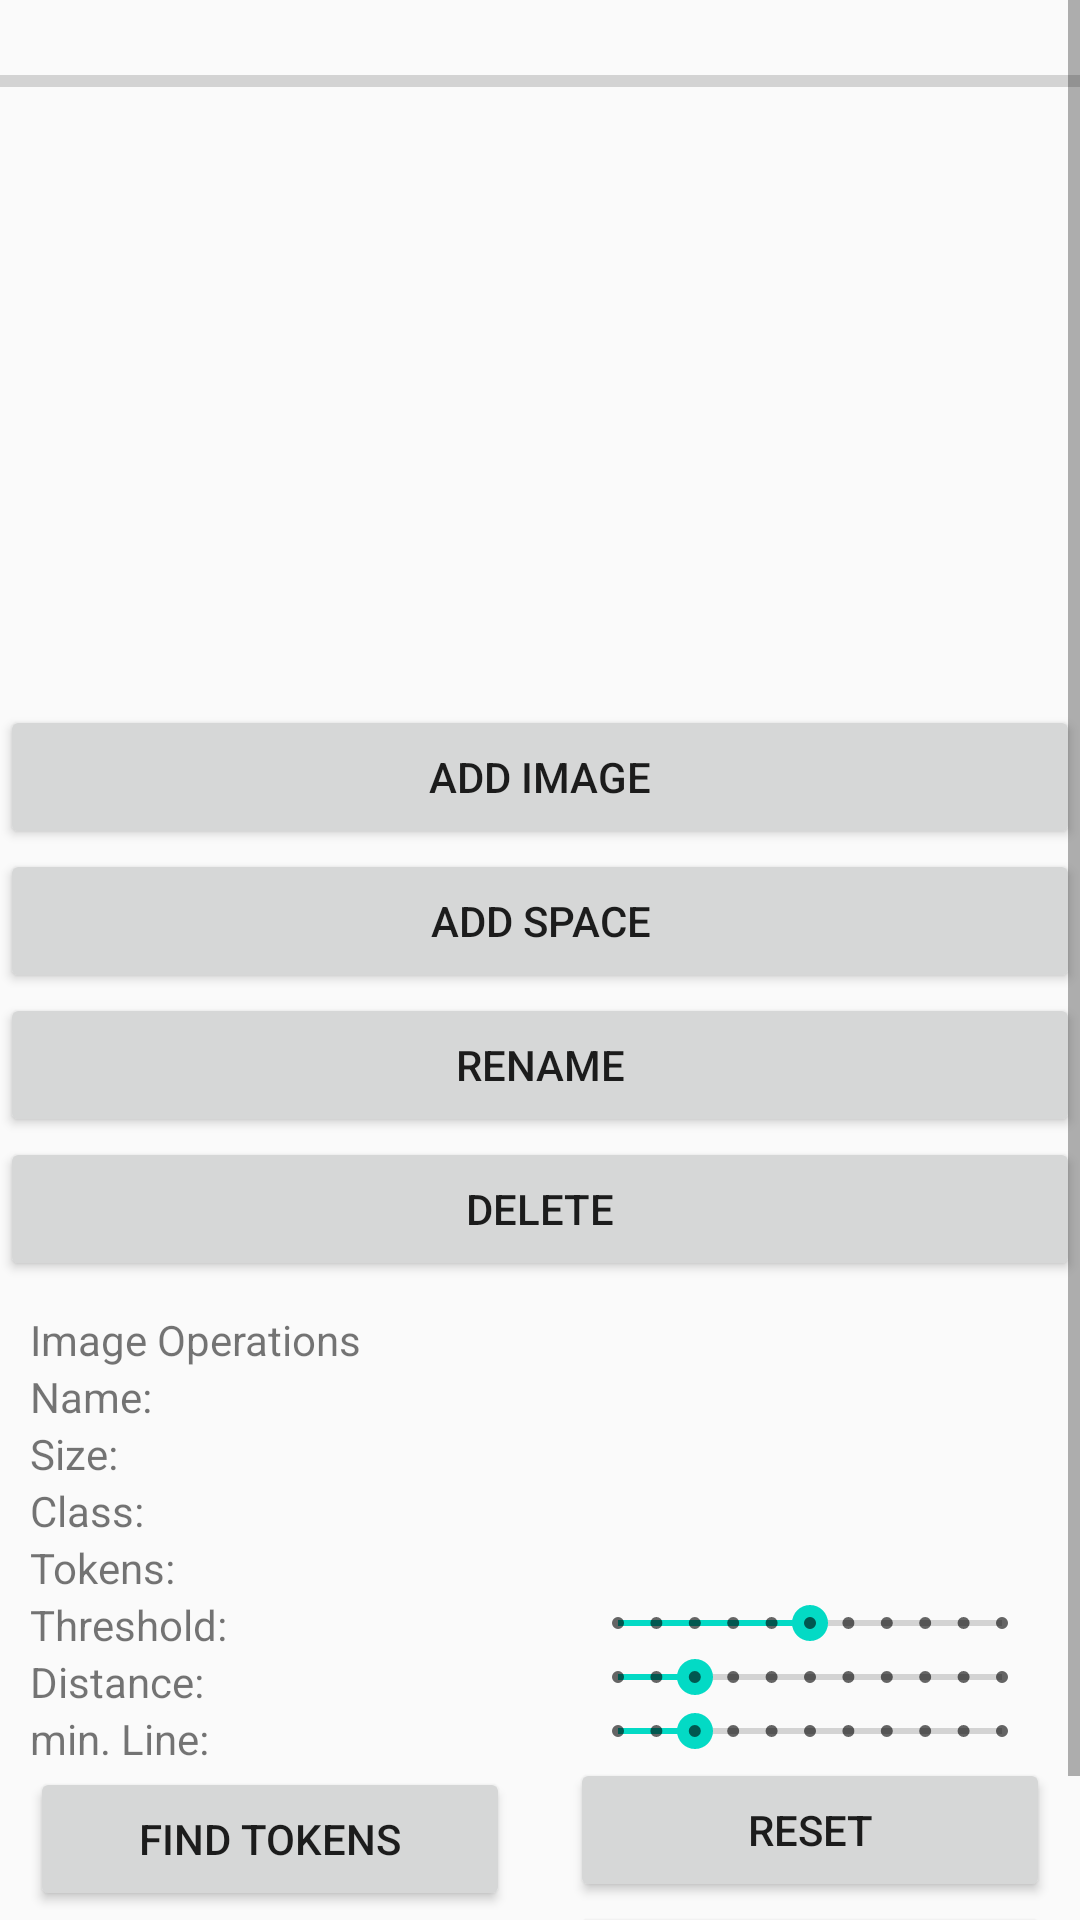

Android layout source for this screen:
<!-- AndroidManifest.xml: application theme AppTheme -->
<!-- res/layout/image_proceesing_fragment.xml -->
<?xml version="1.0" encoding="utf-8"?>
<RelativeLayout xmlns:android="http://schemas.android.com/apk/res/android"
    android:id="@+id/RelativeLayout1"
    android:layout_width="match_parent"
    android:layout_height="match_parent"
    android:orientation="vertical">

    <ScrollView xmlns:android="http://schemas.android.com/apk/res/android"
        android:layout_width="fill_parent"
        android:layout_height="fill_parent">

        <LinearLayout
            android:layout_width="match_parent"
            android:layout_height="match_parent"
            android:layout_alignParentLeft="true"
            android:layout_alignParentStart="true"
            android:layout_alignParentTop="true"
            android:orientation="vertical">

            <TextView
                android:id="@+id/progressText"
                android:layout_width="match_parent"
                android:layout_height="wrap_content"
                android:text=" " />

            <ProgressBar
                android:id="@+id/progressBar"
                style="?android:attr/progressBarStyleHorizontal"
                android:layout_width="match_parent"
                android:layout_height="wrap_content"
                android:layout_weight="1"
                android:max="100" />

            <ExpandableListView
                android:id="@+id/treePanel"
                android:layout_width="match_parent"
                android:layout_height="200dp"
                android:layout_weight="1" />

            <ImageView
                android:id="@+id/imageView"
                android:layout_width="match_parent"
                android:layout_height="wrap_content"
                android:layout_weight="1"
                android:background="@color/colorPrimaryDark" />

            <Button
                android:id="@+id/addImage"
                android:layout_width="match_parent"
                android:layout_height="wrap_content"
                android:text="Add Image" />

            <Button
                android:id="@+id/addSpace"
                android:layout_width="match_parent"
                android:layout_height="wrap_content"
                android:text="Add Space" />

            <Button
                android:id="@+id/rename"
                android:layout_width="match_parent"
                android:layout_height="wrap_content"
                android:text="Rename" />

            <Button
                android:id="@+id/delete"
                android:layout_width="match_parent"
                android:layout_height="wrap_content"
                android:text="Delete" />

            <LinearLayout
                android:layout_width="fill_parent"
                android:layout_height="wrap_content"
                android:layout_weight="1"
                android:orientation="horizontal">

                <LinearLayout
                    android:layout_width="0dp"
                    android:layout_height="fill_parent"
                    android:layout_weight="1"
                    android:orientation="vertical"
                    android:padding="10dip">

                    <TextView
                        android:layout_width="fill_parent"
                        android:layout_height="wrap_content"
                        android:adjustViewBounds="true"
                        android:scaleType="fitCenter"
                        android:text="Image Operations" />

                    <TextView
                        android:layout_width="fill_parent"
                        android:layout_height="wrap_content"
                        android:adjustViewBounds="true"
                        android:scaleType="fitCenter"
                        android:text="Name: " />

                    <TextView
                        android:layout_width="fill_parent"
                        android:layout_height="wrap_content"
                        android:adjustViewBounds="true"
                        android:scaleType="fitCenter"
                        android:text="Size: " />

                    <TextView
                        android:layout_width="fill_parent"
                        android:layout_height="wrap_content"
                        android:adjustViewBounds="true"
                        android:scaleType="fitCenter"
                        android:text="Class: " />

                    <TextView
                        android:layout_width="fill_parent"
                        android:layout_height="wrap_content"
                        android:adjustViewBounds="true"
                        android:scaleType="fitCenter"
                        android:text="Tokens: " />

                    <TextView
                        android:layout_width="fill_parent"
                        android:layout_height="wrap_content"
                        android:adjustViewBounds="true"
                        android:scaleType="fitCenter"
                        android:text="Threshold: " />

                    <TextView
                        android:layout_width="fill_parent"
                        android:layout_height="wrap_content"
                        android:adjustViewBounds="true"
                        android:scaleType="fitCenter"
                        android:text="Distance: " />

                    <TextView
                        android:layout_width="fill_parent"
                        android:layout_height="wrap_content"
                        android:adjustViewBounds="true"
                        android:scaleType="fitCenter"
                        android:text="min. Line: " />

                    <Button
                        android:id="@+id/findTokens"
                        android:layout_width="fill_parent"
                        android:layout_height="wrap_content"
                        android:text="Find Tokens" />
                </LinearLayout>

                <LinearLayout
                    android:layout_width="0dp"
                    android:layout_height="fill_parent"
                    android:layout_weight="1"
                    android:orientation="vertical"
                    android:padding="10dip">

                    <TextView
                        android:layout_width="fill_parent"
                        android:layout_height="wrap_content"
                        android:adjustViewBounds="true"
                        android:scaleType="fitCenter"
                        android:text=" " />

                    <TextView
                        android:layout_width="fill_parent"
                        android:layout_height="wrap_content"
                        android:adjustViewBounds="true"
                        android:scaleType="fitCenter"
                        android:text=" " />

                    <TextView
                        android:layout_width="fill_parent"
                        android:layout_height="wrap_content"
                        android:adjustViewBounds="true"
                        android:scaleType="fitCenter"
                        android:text=" " />

                    <TextView
                        android:layout_width="fill_parent"
                        android:layout_height="wrap_content"
                        android:adjustViewBounds="true"
                        android:scaleType="fitCenter"
                        android:text=" " />

                    <TextView
                        android:layout_width="fill_parent"
                        android:layout_height="wrap_content"
                        android:adjustViewBounds="true"
                        android:scaleType="fitCenter"
                        android:text=" " />

                    <SeekBar
                        android:id="@+id/threshold"
                        style="@style/Widget.AppCompat.SeekBar.Discrete"
                        android:layout_width="fill_parent"
                        android:layout_height="wrap_content"
                        android:adjustViewBounds="true"
                        android:max="10"
                        android:progress="5"
                        android:scaleType="fitCenter" />

                    <SeekBar
                        android:id="@+id/distance"
                        style="@style/Widget.AppCompat.SeekBar.Discrete"
                        android:layout_width="fill_parent"
                        android:layout_height="wrap_content"
                        android:adjustViewBounds="true"
                        android:max="10"
                        android:progress="2"
                        android:scaleType="fitCenter" />

                    <SeekBar
                        android:id="@+id/minLine"
                        style="@style/Widget.AppCompat.SeekBar.Discrete"
                        android:layout_width="fill_parent"
                        android:layout_height="wrap_content"
                        android:adjustViewBounds="true"
                        android:max="10"
                        android:progress="2"
                        android:scaleType="fitCenter" />

                    <Button
                        android:id="@+id/reset"
                        android:layout_width="fill_parent"
                        android:layout_height="wrap_content"
                        android:adjustViewBounds="true"
                        android:scaleType="fitCenter"
                        android:text="Reset" />

                    <Button
                        android:id="@+id/save"
                        android:layout_width="fill_parent"
                        android:layout_height="wrap_content"
                        android:adjustViewBounds="true"
                        android:scaleType="fitCenter"
                        android:text="Save state" />

                </LinearLayout>

            </LinearLayout>

        </LinearLayout>
    </ScrollView>
</RelativeLayout>
<!-- resources referenced by this layout -->
<resources>
  <style name="AppTheme" parent="Base.Theme.AppCompat.Light.DarkActionBar">
  
  
          
          <item name="colorPrimary">@color/colorPrimary</item>
          <item name="colorPrimaryDark">@color/colorPrimaryDark</item>
          <item name="colorAccent">@color/colorAccent</item>
      </style>
  <!-- not gathered from this repository: default colours our renderer supplied (Android Studio template values) -->
  <color name="colorPrimary">#FF6200EE</color>
  <color name="colorPrimaryDark">#FF3700B3</color>
  <color name="colorAccent">#FF03DAC5</color>
</resources>
